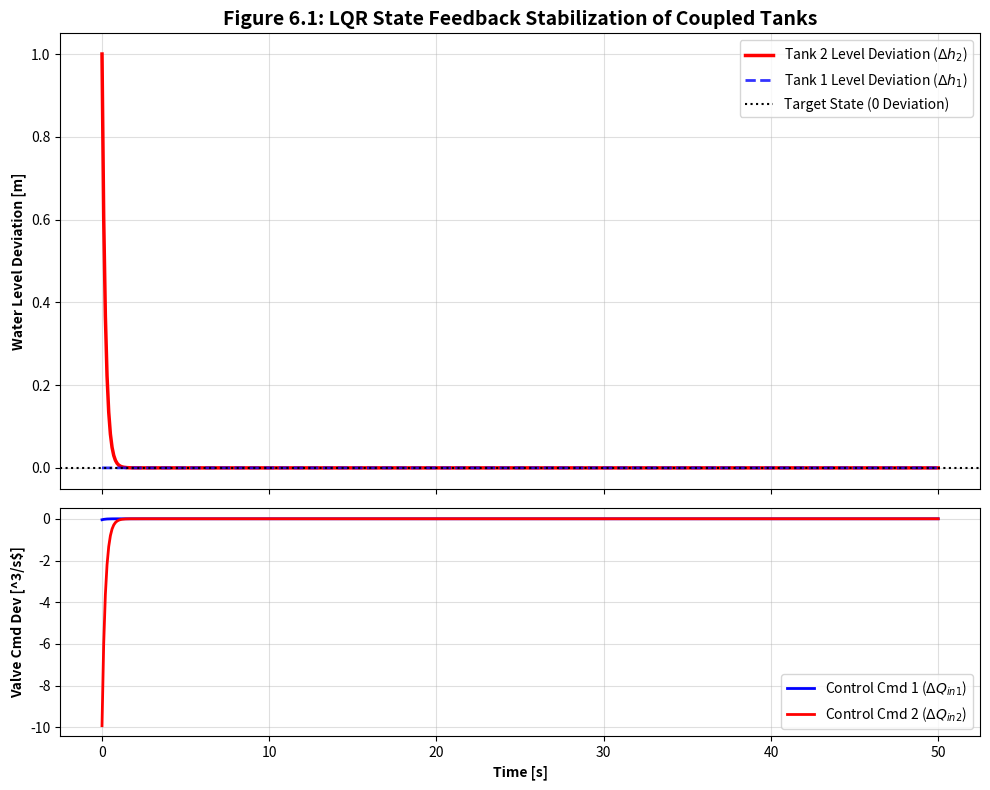

This chart was generated by the following Python code: (Note: this script raises an exception after producing the figure.)
import numpy as np
import matplotlib.pyplot as plt
from scipy.linalg import solve_continuous_are
from scipy.integrate import odeint

# System parameters for two coupled tanks
A1, A2 = 2.0, 2.0
C_d = 0.6
a1, a2 = 0.05, 0.05
g = 9.81

# Operating point for linearization (Steady state)
h1_0, h2_0 = 5.0, 3.0
Q12_0 = C_d * a1 * np.sqrt(2 * g * (h1_0 - h2_0))
Q_out2_0 = C_d * a2 * np.sqrt(2 * g * h2_0)
Q_in1_0 = Q12_0
Q_in2_0 = Q_out2_0 - Q12_0

# Jacobians to form State Space A and B matrices
# A = [ df1/dh1, df1/dh2 ; df2/dh1, df2/dh2 ]
# B = [ 1/A1, 0 ; 0, 1/A2 ]
R1 = (2 * np.sqrt(h1_0 - h2_0)) / (C_d * a1 * np.sqrt(2 * g))
R2 = (2 * np.sqrt(h2_0)) / (C_d * a2 * np.sqrt(2 * g))

A_sys = np.array([
    [-1/(A1*R1),  1/(A1*R1)],
    [ 1/(A2*R1), -1/(A2*R1) - 1/(A2*R2)]
])

B_sys = np.array([
    [1/A1, 0],
    [0, 1/A2]
])

# LQR Design
# We want to strongly penalize h2 deviation (index 1), and use control energy carefully
Q_lqr = np.array([
    [10.0, 0.0],
    [0.0, 100.0]
])

R_lqr = np.array([
    [1.0, 0.0],
    [0.0, 1.0]
])

# Solve Riccati equation
P = solve_continuous_are(A_sys, B_sys, Q_lqr, R_lqr)

# Calculate optimal feedback gain K
K = np.linalg.inv(R_lqr) @ B_sys.T @ P

def lqr_coupled_dynamics(state, t):
    # State is deviation from operating point: x = [delta_h1, delta_h2]
    x = np.array(state)
    
    # Control law: u = -Kx
    u = -K @ x
    
    # Linearized dynamics: x_dot = (A - BK)x
    dxdt = (A_sys - B_sys @ K) @ x
    return dxdt

t = np.linspace(0, 50, 500)
# Initial disturbance: Tank 2 is 1.0m above setpoint
initial_state = [0.0, 1.0] 

states = odeint(lqr_coupled_dynamics, initial_state, t)

h1_dev = states[:, 0]
h2_dev = states[:, 1]
u_dev = -(K @ states.T).T

fig, (ax1, ax2) = plt.subplots(2, 1, figsize=(10, 8), gridspec_kw={'height_ratios': [2, 1]}, sharex=True)

ax1.plot(t, h2_dev, 'r-', linewidth=2.5, label='Tank 2 Level Deviation ($\Delta h_2$)')
ax1.plot(t, h1_dev, 'b--', linewidth=2, alpha=0.8, label='Tank 1 Level Deviation ($\Delta h_1$)')
ax1.axhline(0, color='k', linestyle=':', label='Target State (0 Deviation)')
ax1.set_ylabel('Water Level Deviation [m]', fontweight='bold')
ax1.set_title('Figure 6.1: LQR State Feedback Stabilization of Coupled Tanks', fontweight='bold', fontsize=14)
ax1.legend(loc='upper right')
ax1.grid(True, alpha=0.4)

ax2.plot(t, u_dev[:, 0], 'b-', linewidth=2, label='Control Cmd 1 ($\Delta Q_{in1}$)')
ax2.plot(t, u_dev[:, 1], 'r-', linewidth=2, label='Control Cmd 2 ($\Delta Q_{in2}$)')
ax2.set_xlabel('Time [s]', fontweight='bold')
ax2.set_ylabel('Valve Cmd Dev [^3/s$]', fontweight='bold')
ax2.legend(loc='lower right')
ax2.grid(True, alpha=0.4)

plt.tight_layout()
save_path = r'D:/cowork/教材/chs-books-v2/books/water-system-control/assets/ch06/lqr_sim.png'
plt.savefig(save_path, dpi=300)
